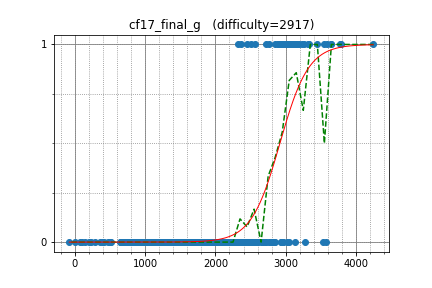

The file beside this chart, header and first rows:
tourist, 4245.989028, 1
ksun48, 3587, 1
Um_nik, 3781, 1
Marcin, 3263, 1
koosaga, 3028, 1
LHiC, 3772, 1
DEGwer, 3142, 1
sevenkplus, 3328, 1
IH19980412, 2887, 1
hogloid, 3012, 1
semiexp, 3640, 1
shik, 3059, 1
yosupo, 3237, 1
Merkurev, 3445, 1
desert97, 3109, 1
yokozuna57, 2923, 1
yuma000, 2441, 0
sugim48, 3319, 1
mjhun, 2850, 1
latte0119, 2894, 1
joisino, 2726, 1
KAN, 3183, 1
satashun, 2513, 1
SanSiroWaltz, 3157, 1
sigma425, 3077, 1
zigui, 2935, 1
tozangezan, 2968, 1
Huziwara, 3045, 1
reew2n, 2556, 1
HellKitsune, 3138, 0
nuip, 2828, 0
satos, 2361, 1
potetisensei, 2249, 0
apiad, 3646, 1
zemen, 3050, 0
goodbaton, 2362, 0
ei13333, 2315, 1
j_gui0121, 2284, 0
japlj, 3281, 0
pachicobue, 2001, 0
base64, 2163, 0
wo01, 2784, 0
PIandS, 2497, 0
asi1024, 2932, 0
Reyna, 3133, 1
phidnight, 2779, 0
TangentDay, 2454, 0
Lepton, 2532, 0
monolith, 2145, 0
neander, 1714, 0
kimiyuki, 2444, 1
gamelove765, 2060, 0
dnk, 2724, 0
rickytheta, 2699, 0
satanic0258, 2221, 0
Aquarius, 2017, 0
Hoi_koro, 2405, 0
Hec, 2499, 0
drafear, 2506, 0
wafrelka, 2560, 0
dohatsutsu, 2305, 0
... 324 more rows
